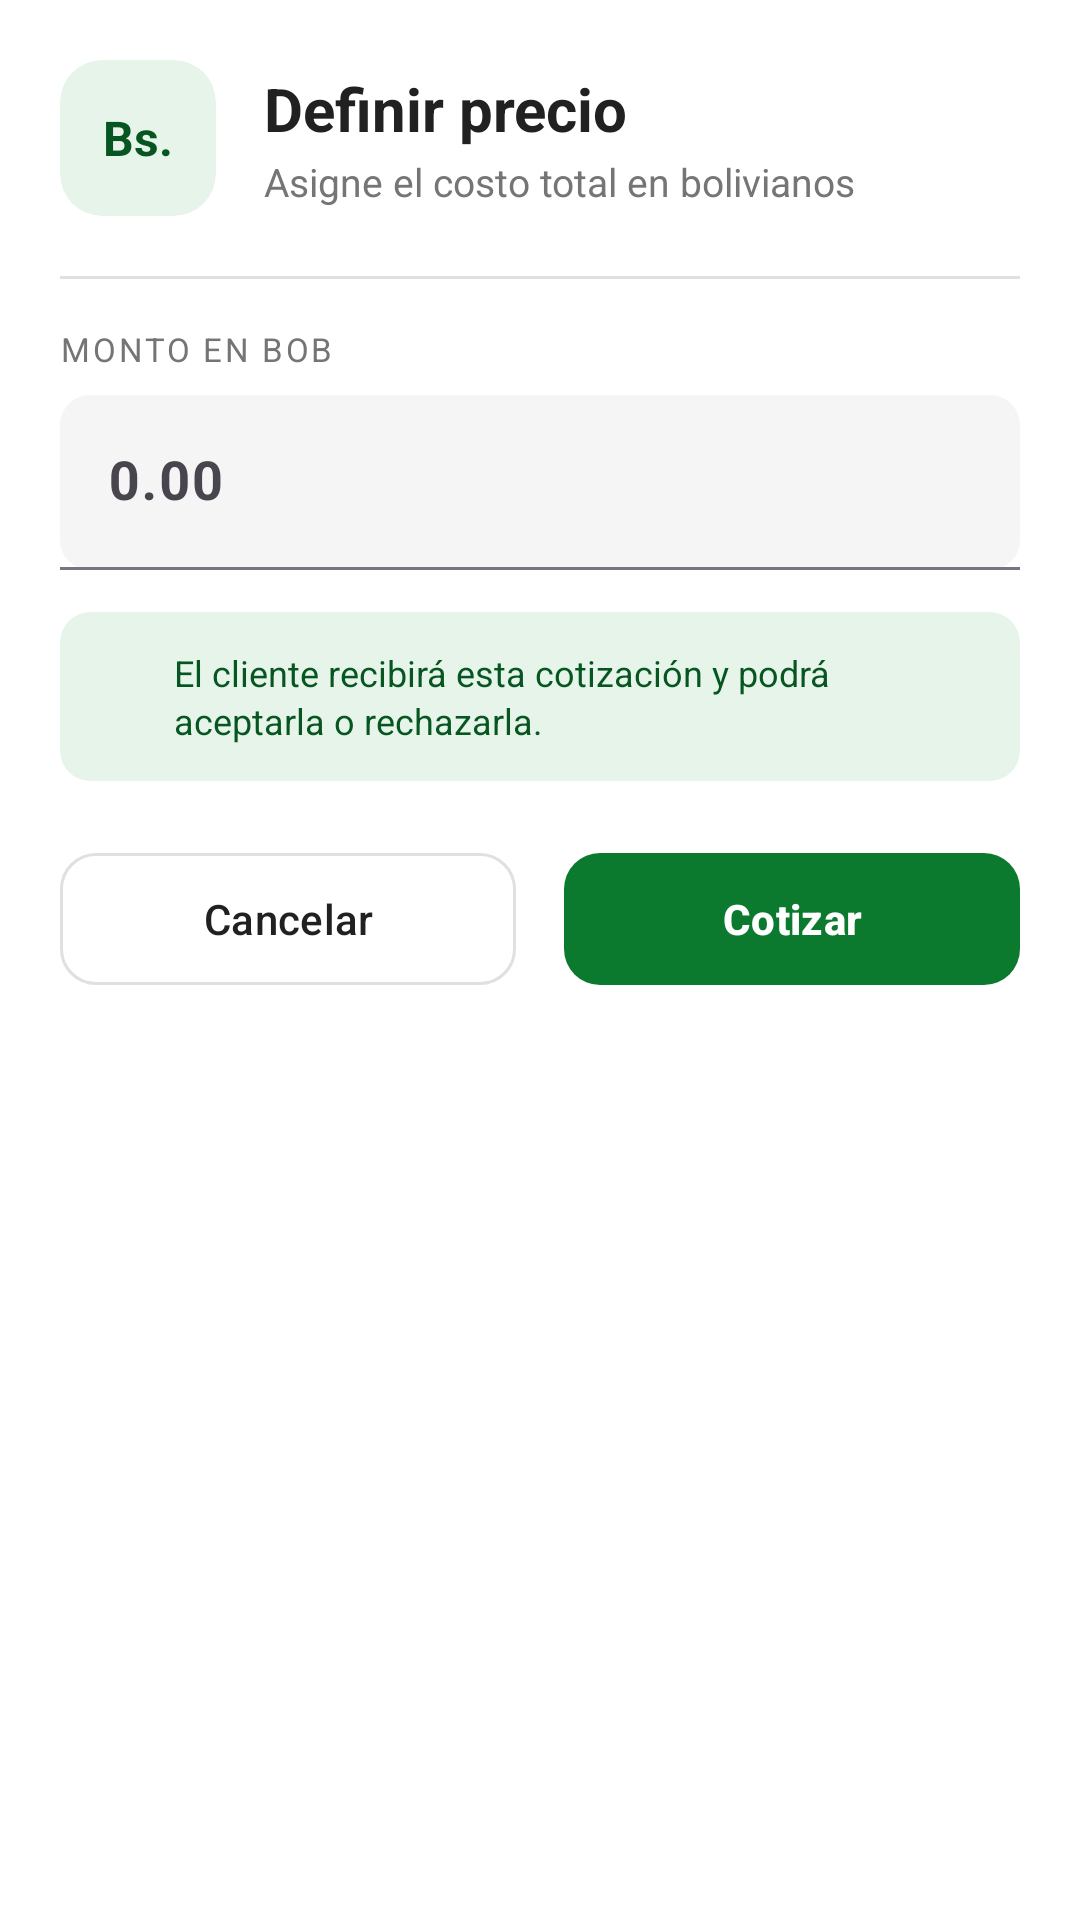

Here is an Android app screen rendered from its layout file. Give the layout XML and the strings, colors and styles it references.
<!-- AndroidManifest.xml: application theme Theme.RosaBetaniaPedidos -->
<!-- res/layout/dialog_set_price.xml -->
<?xml version="1.0" encoding="utf-8"?>
<LinearLayout xmlns:android="http://schemas.android.com/apk/res/android"
    xmlns:app="http://schemas.android.com/apk/res-auto"
    android:layout_width="match_parent"
    android:layout_height="wrap_content"
    android:background="@color/white"
    android:orientation="vertical"
    android:padding="20dp">

    
    <LinearLayout
        android:layout_width="match_parent"
        android:layout_height="wrap_content"
        android:gravity="center_vertical"
        android:orientation="horizontal">

        <com.google.android.material.card.MaterialCardView
            android:layout_width="52dp"
            android:layout_height="52dp"
            app:cardBackgroundColor="@color/rb_green_soft"
            app:cardCornerRadius="14dp"
            app:cardElevation="0dp"
            app:strokeWidth="0dp">

            
            <TextView
                android:layout_width="wrap_content"
                android:layout_height="wrap_content"
                android:layout_gravity="center"
                android:text="Bs."
                android:textColor="@color/rb_green_dark"
                android:textSize="16sp"
                android:textStyle="bold" />
        </com.google.android.material.card.MaterialCardView>

        <LinearLayout
            android:layout_width="0dp"
            android:layout_height="wrap_content"
            android:layout_marginStart="16dp"
            android:layout_weight="1"
            android:orientation="vertical">

            <TextView
                android:layout_width="wrap_content"
                android:layout_height="wrap_content"
                android:text="Definir precio"
                android:textColor="@color/rb_text_primary"
                android:textSize="20sp"
                android:textStyle="bold" />

            <TextView
                android:layout_width="wrap_content"
                android:layout_height="wrap_content"
                android:layout_marginTop="2dp"
                android:text="Asigne el costo total en bolivianos"
                android:textColor="@color/rb_text_secondary"
                android:textSize="13sp" />
        </LinearLayout>
    </LinearLayout>

    
    <View
        android:layout_width="match_parent"
        android:layout_height="1dp"
        android:layout_marginTop="20dp"
        android:layout_marginBottom="16dp"
        android:background="@color/rb_divider" />

    
    <TextView
        android:layout_width="wrap_content"
        android:layout_height="wrap_content"
        android:layout_marginBottom="8dp"
        android:letterSpacing="0.08"
        android:text="MONTO EN BOB"
        android:textAllCaps="true"
        android:textColor="@color/rb_text_secondary"
        android:textSize="11sp" />

    
    <com.google.android.material.textfield.TextInputLayout
        android:id="@+id/tilPrice"
        style="@style/Widget.Material3.TextInputLayout.FilledBox"
        android:layout_width="match_parent"
        android:layout_height="wrap_content"
        android:hint="0.00"
        app:boxBackgroundColor="@color/rb_grey_bg"
        app:boxCornerRadiusBottomEnd="10dp"
        app:boxCornerRadiusBottomStart="10dp"
        app:boxCornerRadiusTopEnd="10dp"
        app:boxCornerRadiusTopStart="10dp"
        app:hintTextColor="@color/rb_hint_black"
        app:prefixText="BOB  ">

        <com.google.android.material.textfield.TextInputEditText
            android:id="@+id/etPrice"
            android:layout_width="match_parent"
            android:layout_height="wrap_content"
            android:inputType="numberDecimal"
            android:textColor="@color/rb_text_primary"
            android:textSize="18sp"
            android:textStyle="bold" />
    </com.google.android.material.textfield.TextInputLayout>

    
    <com.google.android.material.card.MaterialCardView
        android:layout_width="match_parent"
        android:layout_height="wrap_content"
        android:layout_marginTop="14dp"
        app:cardBackgroundColor="@color/rb_green_soft"
        app:cardCornerRadius="10dp"
        app:cardElevation="0dp"
        app:strokeWidth="0dp">

        <LinearLayout
            android:layout_width="match_parent"
            android:layout_height="wrap_content"
            android:gravity="center_vertical"
            android:orientation="horizontal"
            android:padding="12dp">

            <ImageView
                android:layout_width="16dp"
                android:layout_height="16dp"
                android:contentDescription="@null"
                android:src="@drawable/ic_info_outline_24"
                app:tint="@color/rb_green_dark" />

            <TextView
                android:layout_width="0dp"
                android:layout_height="wrap_content"
                android:layout_marginStart="10dp"
                android:layout_weight="1"
                android:lineSpacingExtra="2dp"
                android:text="El cliente recibirá esta cotización y podrá aceptarla o rechazarla."
                android:textColor="@color/rb_green_dark"
                android:textSize="12sp" />
        </LinearLayout>
    </com.google.android.material.card.MaterialCardView>

    
    <LinearLayout
        android:layout_width="match_parent"
        android:layout_height="wrap_content"
        android:layout_marginTop="20dp"
        android:orientation="horizontal">

        <com.google.android.material.button.MaterialButton
            android:id="@+id/btnCancelPrice"
            style="@style/Widget.Material3.Button.OutlinedButton"
            android:layout_width="0dp"
            android:layout_height="52dp"
            android:layout_marginEnd="8dp"
            android:layout_weight="1"
            android:text="Cancelar"
            android:textAllCaps="false"
            android:textColor="@color/rb_text_primary"
            android:textSize="14sp"
            app:cornerRadius="12dp"
            app:strokeColor="@color/rb_divider" />

        <com.google.android.material.button.MaterialButton
            android:id="@+id/btnSavePrice"
            android:layout_width="0dp"
            android:layout_height="52dp"
            android:layout_marginStart="8dp"
            android:layout_weight="1"
            android:text="Cotizar"
            android:textAllCaps="false"
            android:textColor="@color/white"
            android:textSize="14sp"
            android:textStyle="bold"
            app:backgroundTint="@color/rb_green"
            app:cornerRadius="12dp"
            app:elevation="0dp" />
    </LinearLayout>
</LinearLayout>
<!-- resources referenced by this layout -->
<resources>
  <color name="rb_divider">#E0E0E0</color>
  <color name="rb_green">#0B7A2E</color>
  <color name="rb_green_dark">#075622</color>
  <color name="rb_green_soft">#E6F4EA</color>
  <color name="rb_grey_bg">#F5F5F5</color>
  <color name="rb_hint_black">#212121</color>
  <color name="rb_text_primary">#212121</color>
  <color name="rb_text_secondary">#757575</color>
  <color name="white">#FFFFFFFF</color>
  <style name="Theme.RosaBetaniaPedidos" parent="Base.Theme.RosaBetaniaPedidos" />
  <style name="Base.Theme.RosaBetaniaPedidos" parent="Theme.Material3.DayNight.NoActionBar">
          
          
      </style>
</resources>
